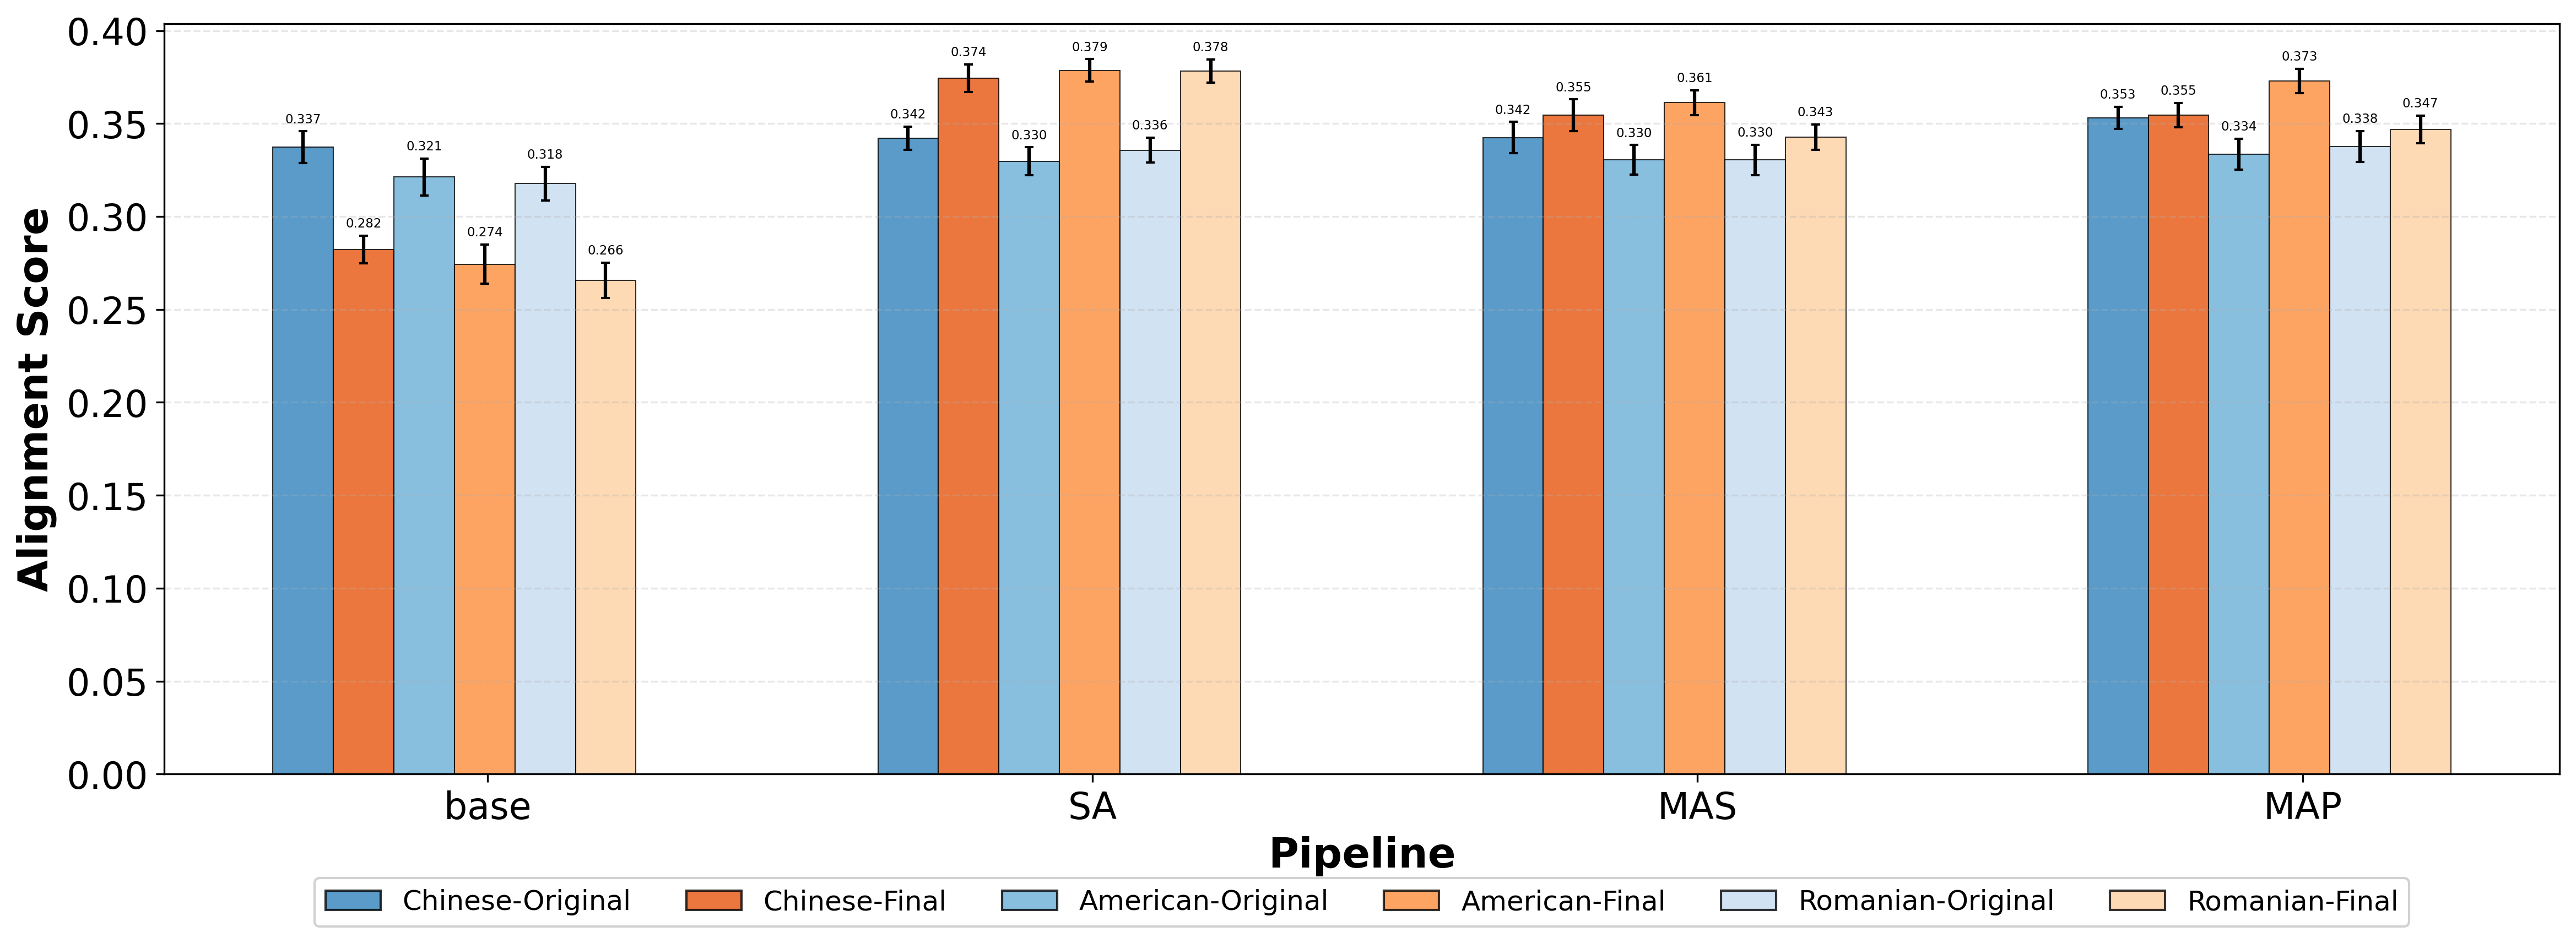

Source data for this figure (header and first rows):
Pipeline, Culture, Alignment_Type, Mean, CI, Lower, Upper
base, Chinese, AS_orig, 0.3373, 0.008563, 0.3287, 0.3459
base, Chinese, AS_final, 0.2822, 0.007478, 0.2747, 0.2897
base, American, AS_orig, 0.3212, 0.009963, 0.3113, 0.3312
base, American, AS_final, 0.2744, 0.01056, 0.2638, 0.2849
base, Romanian, AS_orig, 0.3177, 0.009056, 0.3086, 0.3267
base, Romanian, AS_final, 0.2657, 0.009454, 0.2563, 0.2752
SA, Chinese, AS_orig, 0.3422, 0.006184, 0.336, 0.3484
SA, Chinese, AS_final, 0.3744, 0.007442, 0.367, 0.3819
SA, American, AS_orig, 0.3298, 0.007506, 0.3223, 0.3373
SA, American, AS_final, 0.3786, 0.006053, 0.3725, 0.3846
SA, Romanian, AS_orig, 0.3357, 0.006771, 0.3289, 0.3424
SA, Romanian, AS_final, 0.3783, 0.006347, 0.3719, 0.3846
MAS, Chinese, AS_orig, 0.3425, 0.008392, 0.3341, 0.3509
MAS, Chinese, AS_final, 0.3545, 0.008485, 0.3461, 0.363
MAS, American, AS_orig, 0.3305, 0.007917, 0.3225, 0.3384
MAS, American, AS_final, 0.3612, 0.006696, 0.3545, 0.3679
MAS, Romanian, AS_orig, 0.3304, 0.008167, 0.3223, 0.3386
MAS, Romanian, AS_final, 0.3426, 0.006884, 0.3357, 0.3495
MAP, Chinese, AS_orig, 0.3531, 0.005885, 0.3472, 0.359
MAP, Chinese, AS_final, 0.3546, 0.006473, 0.3481, 0.3611
MAP, American, AS_orig, 0.3335, 0.008377, 0.3251, 0.3419
MAP, American, AS_final, 0.373, 0.006514, 0.3665, 0.3795
MAP, Romanian, AS_orig, 0.3377, 0.008302, 0.3294, 0.346
MAP, Romanian, AS_final, 0.3469, 0.007400, 0.3395, 0.3543
